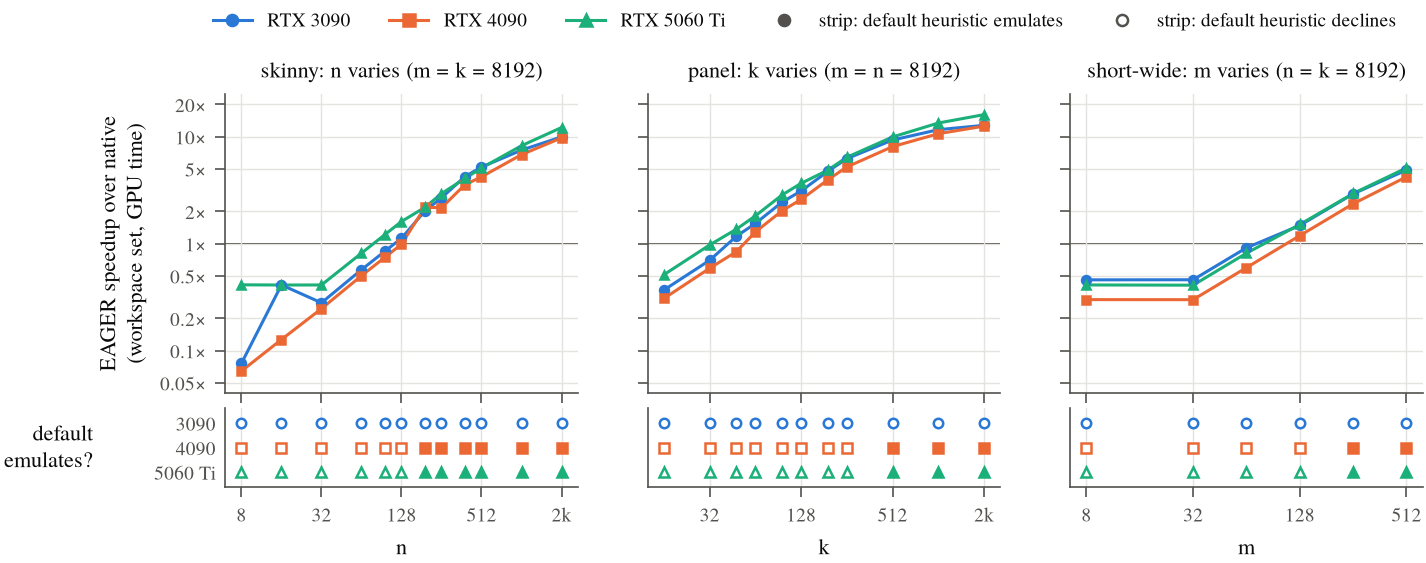

The table this chart was drawn from, first rows:
gpu, family, dim, eager_speedup, eager_path, default_path
3090, skinny, 8, 0.0760, emu, native
3090, skinny, 16, 0.4110, emu, native
3090, skinny, 32, 0.2797, emu, native
3090, skinny, 64, 0.5701, emu, native
3090, skinny, 96, 0.8489, emu, native
3090, skinny, 128, 1.122, emu, native
3090, skinny, 192, 2.018, emu, native
3090, skinny, 256, 2.679, emu, native
3090, skinny, 384, 4.232, emu, native
3090, skinny, 512, 5.194, emu, native
3090, skinny, 1024, 7.483, emu, native
3090, skinny, 2048, 9.942, emu, native
4090, skinny, 8, 0.0644, emu, native
4090, skinny, 16, 0.1269, emu, native
4090, skinny, 32, 0.2467, emu, native
4090, skinny, 64, 0.5012, emu, native
4090, skinny, 96, 0.7436, emu, native
4090, skinny, 128, 0.9873, emu, native
4090, skinny, 192, 2.184, emu, emu
4090, skinny, 256, 2.168, emu, emu
4090, skinny, 384, 3.551, emu, emu
4090, skinny, 512, 4.212, emu, emu
4090, skinny, 1024, 6.791, emu, emu
4090, skinny, 2048, 9.735, emu, emu
5060 Ti, skinny, 8, 0.4119, emu, native
5060 Ti, skinny, 16, 0.4104, emu, native
5060 Ti, skinny, 32, 0.4106, emu, native
5060 Ti, skinny, 64, 0.8141, emu, native
5060 Ti, skinny, 96, 1.214, emu, native
5060 Ti, skinny, 128, 1.61, emu, native
5060 Ti, skinny, 192, 2.181, emu, emu
5060 Ti, skinny, 256, 2.934, emu, emu
5060 Ti, skinny, 384, 4.067, emu, emu
5060 Ti, skinny, 512, 5.091, emu, emu
5060 Ti, skinny, 1024, 8.231, emu, emu
5060 Ti, skinny, 2048, 12.17, emu, emu
3090, panel, 16, 0.3685, emu, native
3090, panel, 32, 0.6986, emu, native
3090, panel, 48, 1.172, emu, native
3090, panel, 64, 1.544, emu, native
3090, panel, 96, 2.444, emu, native
3090, panel, 128, 3.104, emu, native
3090, panel, 192, 4.737, emu, native
3090, panel, 256, 6.227, emu, native
3090, panel, 512, 9.293, emu, native
3090, panel, 1024, 11.62, emu, native
3090, panel, 2048, 12.76, emu, native
4090, panel, 16, 0.3071, emu, native
4090, panel, 32, 0.5887, emu, native
4090, panel, 48, 0.8411, emu, native
4090, panel, 64, 1.285, emu, native
4090, panel, 96, 2.03, emu, native
4090, panel, 128, 2.585, emu, native
4090, panel, 192, 3.95, emu, native
4090, panel, 256, 5.205, emu, native
4090, panel, 512, 8.068, emu, emu
4090, panel, 1024, 10.65, emu, emu
4090, panel, 2048, 12.54, emu, emu
5060 Ti, panel, 16, 0.5123, emu, native
5060 Ti, panel, 32, 0.9717, emu, native
... 27 more rows
